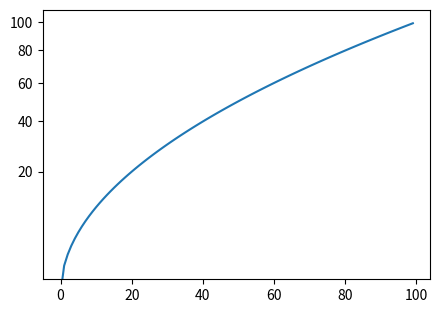

This figure's Python source:
# Register a custom ScaleBase (a Mercator-like latitude scale) and use it by name.
import numpy as np
import matplotlib.pyplot as plt
from matplotlib import scale as mscale
from matplotlib import transforms as mtransforms


class SquareRootScale(mscale.ScaleBase):
    name = "squareroot"

    def get_transform(self):
        return self.SqrtTransform()

    def set_default_locators_and_formatters(self, axis):
        axis.set_major_locator(plt.MaxNLocator(6))
        axis.set_major_formatter(plt.ScalarFormatter())

    class SqrtTransform(mtransforms.Transform):
        input_dims = output_dims = 1

        def transform_non_affine(self, a):
            return np.sqrt(np.clip(a, 0, None))

        def inverted(self):
            return SquareRootScale.InvertedSqrtTransform()

    class InvertedSqrtTransform(mtransforms.Transform):
        input_dims = output_dims = 1

        def transform_non_affine(self, a):
            return np.asarray(a) ** 2

        def inverted(self):
            return SquareRootScale.SqrtTransform()


mscale.register_scale(SquareRootScale)
x = np.arange(0, 100)
fig, ax = plt.subplots(figsize=(5, 3.5))
ax.plot(x, x)
ax.set_yscale("squareroot")
print(ax.get_yscale(), "squareroot" in mscale.get_scale_names())
fig.savefig("sqrt_scale.png")
